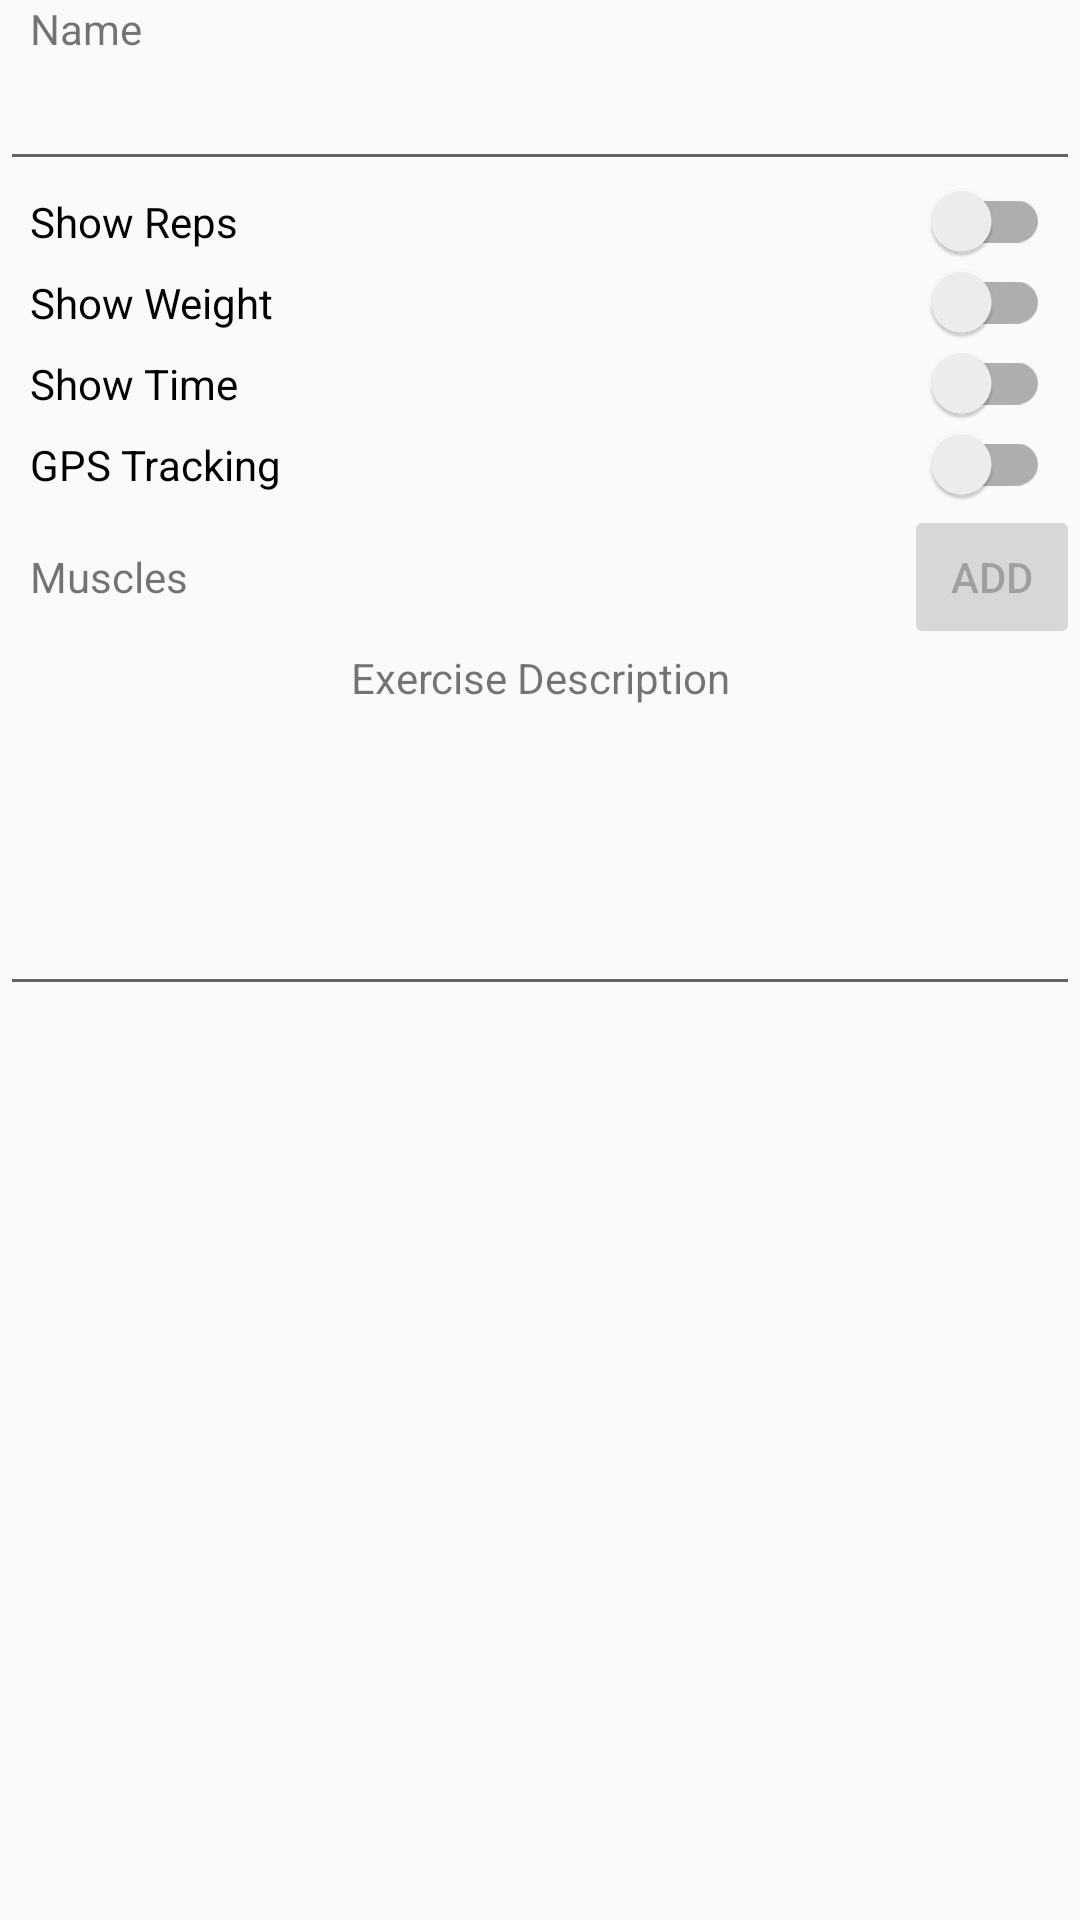

This screen was rendered from an Android layout file. Write that file and the resources it references.
<!-- AndroidManifest.xml: application theme AppTheme -->
<!-- res/layout/content_add_exercise.xml -->
<?xml version="1.0" encoding="utf-8"?>
<androidx.constraintlayout.widget.ConstraintLayout
    xmlns:android="http://schemas.android.com/apk/res/android"
    xmlns:app="http://schemas.android.com/apk/res-auto"
    xmlns:tools="http://schemas.android.com/tools"
    android:layout_width="match_parent"
    android:layout_height="match_parent"
    app:layout_behavior="@string/appbar_scrolling_view_behavior"
    tools:context=".Screens.AddExercise"
    tools:showIn="@layout/activity_add_exercise">

    <LinearLayout
        android:layout_width="match_parent"
        android:layout_height="match_parent"
        android:orientation="vertical">

        <TextView
            android:id="@+id/name"
            android:layout_width="match_parent"
            android:layout_height="wrap_content"
            android:paddingLeft="10dp"
            android:text="@string/name"/>

        <EditText
            android:id="@+id/name_entry"
            android:layout_width="match_parent"
            android:layout_height="wrap_content"
            android:ems="10"
            android:inputType="textCapWords|textAutoCorrect"
            android:paddingLeft="10dp"
            android:text=""/>

        <Space
            android:layout_width="match_parent"
            android:layout_height="wrap_content"/>

        <androidx.appcompat.widget.SwitchCompat
            android:id="@+id/sw_showReps"
            android:layout_width="match_parent"
            android:layout_height="wrap_content"
            android:text="@string/show_reps"
            android:paddingHorizontal="10dp"/>

        <androidx.appcompat.widget.SwitchCompat
            android:id="@+id/sw_showWeight"
            android:layout_width="match_parent"
            android:layout_height="wrap_content"
            android:paddingHorizontal="10dp"
            android:text="@string/show_weight"/>

        <androidx.appcompat.widget.SwitchCompat
            android:id="@+id/swShowTime"
            android:layout_width="match_parent"
            android:layout_height="wrap_content"
            android:paddingHorizontal="10dp"
            android:text="@string/show_time"/>

        <androidx.appcompat.widget.SwitchCompat
            android:id="@+id/swGPSTracking"
            android:layout_width="match_parent"
            android:layout_height="wrap_content"
            android:paddingHorizontal="10dp"
            android:text="@string/GPSTracking"/>

        <LinearLayout
            android:layout_width="match_parent"
            android:layout_height="wrap_content"
            android:orientation="horizontal">

            <TextView
                android:id="@+id/muscle_label"
                android:layout_width="match_parent"
                android:layout_height="wrap_content"
                android:layout_weight="2"
                android:paddingStart="10dp"
                android:text="@string/muscles"/>

            <Button
                android:id="@+id/addMuscle"
                android:layout_width="wrap_content"
                android:layout_height="wrap_content"
                android:layout_weight="1"
                android:enabled="false"
                android:text="@string/add"/>
        </LinearLayout>

        <androidx.recyclerview.widget.RecyclerView
            android:id="@+id/muscleList"
            android:layout_width="match_parent"
            android:layout_height="wrap_content">

        </androidx.recyclerview.widget.RecyclerView>

        <TextView
            android:id="@+id/textView3"
            android:layout_width="match_parent"
            android:layout_height="wrap_content"
            android:text="@string/exercise_description"
            android:textAlignment="center"/>

        <EditText
            android:id="@+id/exercise_description_text"
            android:layout_width="match_parent"
            android:layout_height="wrap_content"
            android:ems="10"
            android:inputType="textLongMessage|textAutoCorrect|textMultiLine|textCapSentences"
            android:minHeight="100dp"
            android:autoSizeTextType="uniform"/>

    </LinearLayout>

</androidx.constraintlayout.widget.ConstraintLayout>
<!-- res/layout/activity_add_exercise.xml (included above) -->
<?xml version="1.0" encoding="utf-8"?>
<androidx.coordinatorlayout.widget.CoordinatorLayout
    xmlns:android="http://schemas.android.com/apk/res/android"
    xmlns:app="http://schemas.android.com/apk/res-auto"
    xmlns:tools="http://schemas.android.com/tools"
    android:layout_width="match_parent"
    android:layout_height="match_parent"
    tools:context=".Screens.AddExercise">

    <com.google.android.material.appbar.AppBarLayout
        android:layout_width="match_parent"
        android:layout_height="wrap_content"
        android:theme="@style/AppTheme.AppBarOverlay">

        <androidx.appcompat.widget.Toolbar
            android:id="@+id/toolbar"
            android:layout_width="match_parent"
            android:layout_height="?attr/actionBarSize"
            android:background="?attr/colorPrimary"
            app:popupTheme="@style/AppTheme.PopupOverlay"/>

    </com.google.android.material.appbar.AppBarLayout>

    <include layout="@layout/content_add_exercise"/>

</androidx.coordinatorlayout.widget.CoordinatorLayout>
<!-- resources referenced by this layout -->
<resources>
  <string name="GPSTracking">GPS Tracking</string>
  <string name="add">Add</string>
  <string name="exercise_description">Exercise Description</string>
  <string name="muscles">Muscles</string>
  <string name="name">Name</string>
  <string name="show_reps">Show Reps</string>
  <string name="show_time">Show Time</string>
  <string name="show_weight">Show Weight</string>
  <style name="AppTheme.AppBarOverlay" parent="ThemeOverlay.AppCompat.Dark.ActionBar" />
  <style name="AppTheme.PopupOverlay" parent="ThemeOverlay.AppCompat.Light" />
  <style name="AppTheme" parent="Theme.AppCompat.Light.DarkActionBar">
          
          <item name="colorPrimary">@color/colorPrimary</item>
          <item name="colorPrimaryDark">@color/colorPrimaryDark</item>
          <item name="colorAccent">@color/colorAccent</item>
          <item name="android:windowActivityTransitions">true</item>
      </style>
  <color name="colorPrimary">#008577</color>
  <color name="colorPrimaryDark">#00574B</color>
  <color name="colorAccent">#D81B60</color>
</resources>
